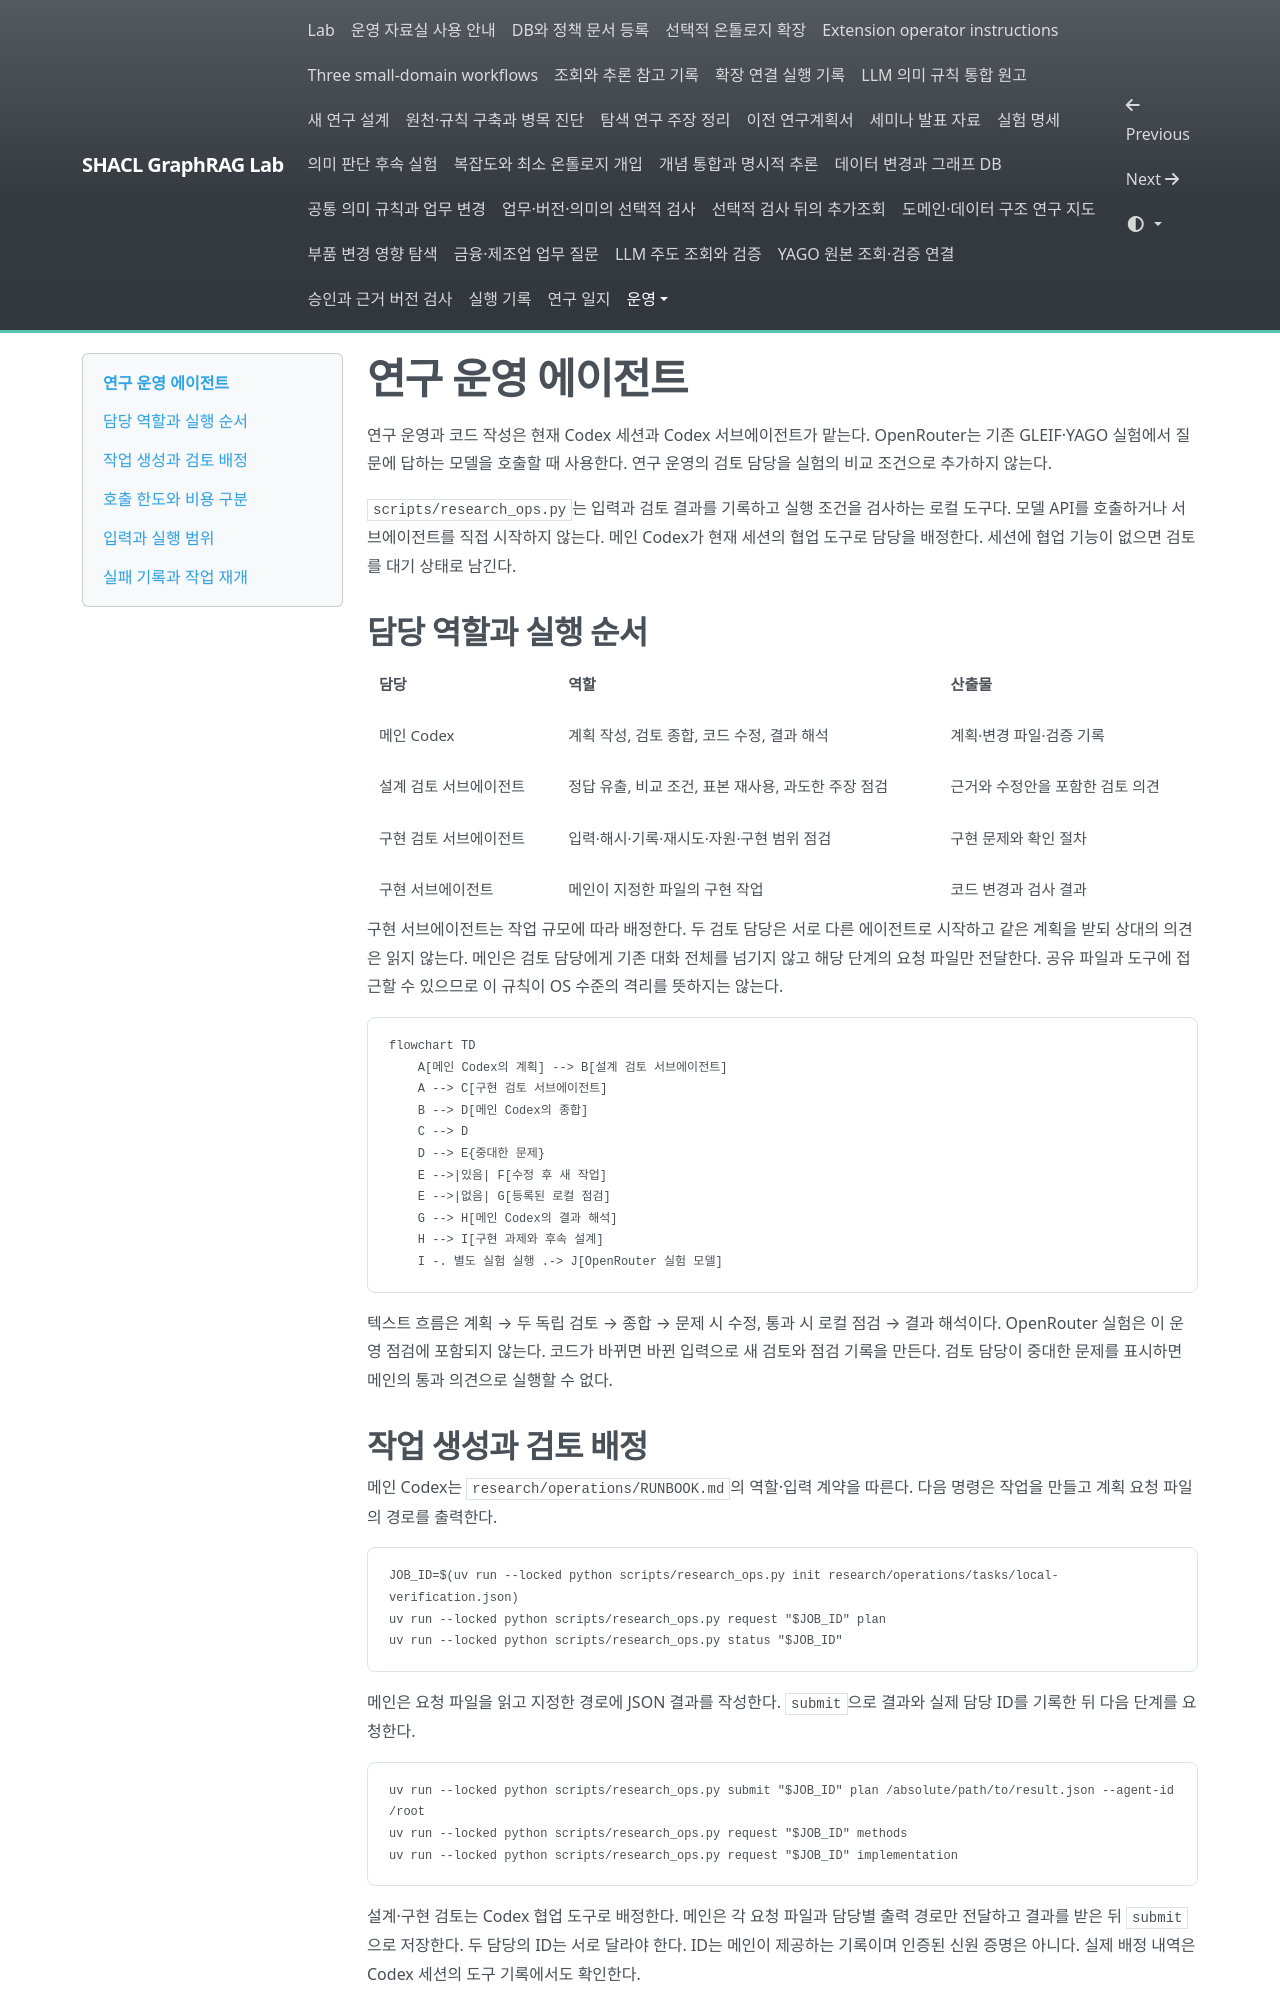

repository: shinysong/shacl-graphrag · page: setup/research-operations/index.html · generator: mkdocs

# 연구 운영 에이전트

연구 운영과 코드 작성은 현재 Codex 세션과 Codex 서브에이전트가 맡는다. OpenRouter는 기존 GLEIF·YAGO 실험에서 질문에 답하는 모델을 호출할 때 사용한다. 연구 운영의 검토 담당을 실험의 비교 조건으로 추가하지 않는다.

`scripts/research_ops.py`는 입력과 검토 결과를 기록하고 실행 조건을 검사하는 로컬 도구다. 모델 API를 호출하거나 서브에이전트를 직접 시작하지 않는다. 메인 Codex가 현재 세션의 협업 도구로 담당을 배정한다. 세션에 협업 기능이 없으면 검토를 대기 상태로 남긴다.

## 담당 역할과 실행 순서

| 담당 | 역할 | 산출물 |
| --- | --- | --- |
| 메인 Codex | 계획 작성, 검토 종합, 코드 수정, 결과 해석 | 계획·변경 파일·검증 기록 |
| 설계 검토 서브에이전트 | 정답 유출, 비교 조건, 표본 재사용, 과도한 주장 점검 | 근거와 수정안을 포함한 검토 의견 |
| 구현 검토 서브에이전트 | 입력·해시·기록·재시도·자원·구현 범위 점검 | 구현 문제와 확인 절차 |
| 구현 서브에이전트 | 메인이 지정한 파일의 구현 작업 | 코드 변경과 검사 결과 |

구현 서브에이전트는 작업 규모에 따라 배정한다. 두 검토 담당은 서로 다른 에이전트로 시작하고 같은 계획을 받되 상대의 의견은 읽지 않는다. 메인은 검토 담당에게 기존 대화 전체를 넘기지 않고 해당 단계의 요청 파일만 전달한다. 공유 파일과 도구에 접근할 수 있으므로 이 규칙이 OS 수준의 격리를 뜻하지는 않는다.

```mermaid
flowchart TD
    A[메인 Codex의 계획] --> B[설계 검토 서브에이전트]
    A --> C[구현 검토 서브에이전트]
    B --> D[메인 Codex의 종합]
    C --> D
    D --> E{중대한 문제}
    E -->|있음| F[수정 후 새 작업]
    E -->|없음| G[등록된 로컬 점검]
    G --> H[메인 Codex의 결과 해석]
    H --> I[구현 과제와 후속 설계]
    I -. 별도 실험 실행 .-> J[OpenRouter 실험 모델]
```

텍스트 흐름은 계획 → 두 독립 검토 → 종합 → 문제 시 수정, 통과 시 로컬 점검 → 결과 해석이다. OpenRouter 실험은 이 운영 점검에 포함되지 않는다. 코드가 바뀌면 바뀐 입력으로 새 검토와 점검 기록을 만든다. 검토 담당이 중대한 문제를 표시하면 메인의 통과 의견으로 실행할 수 없다.
